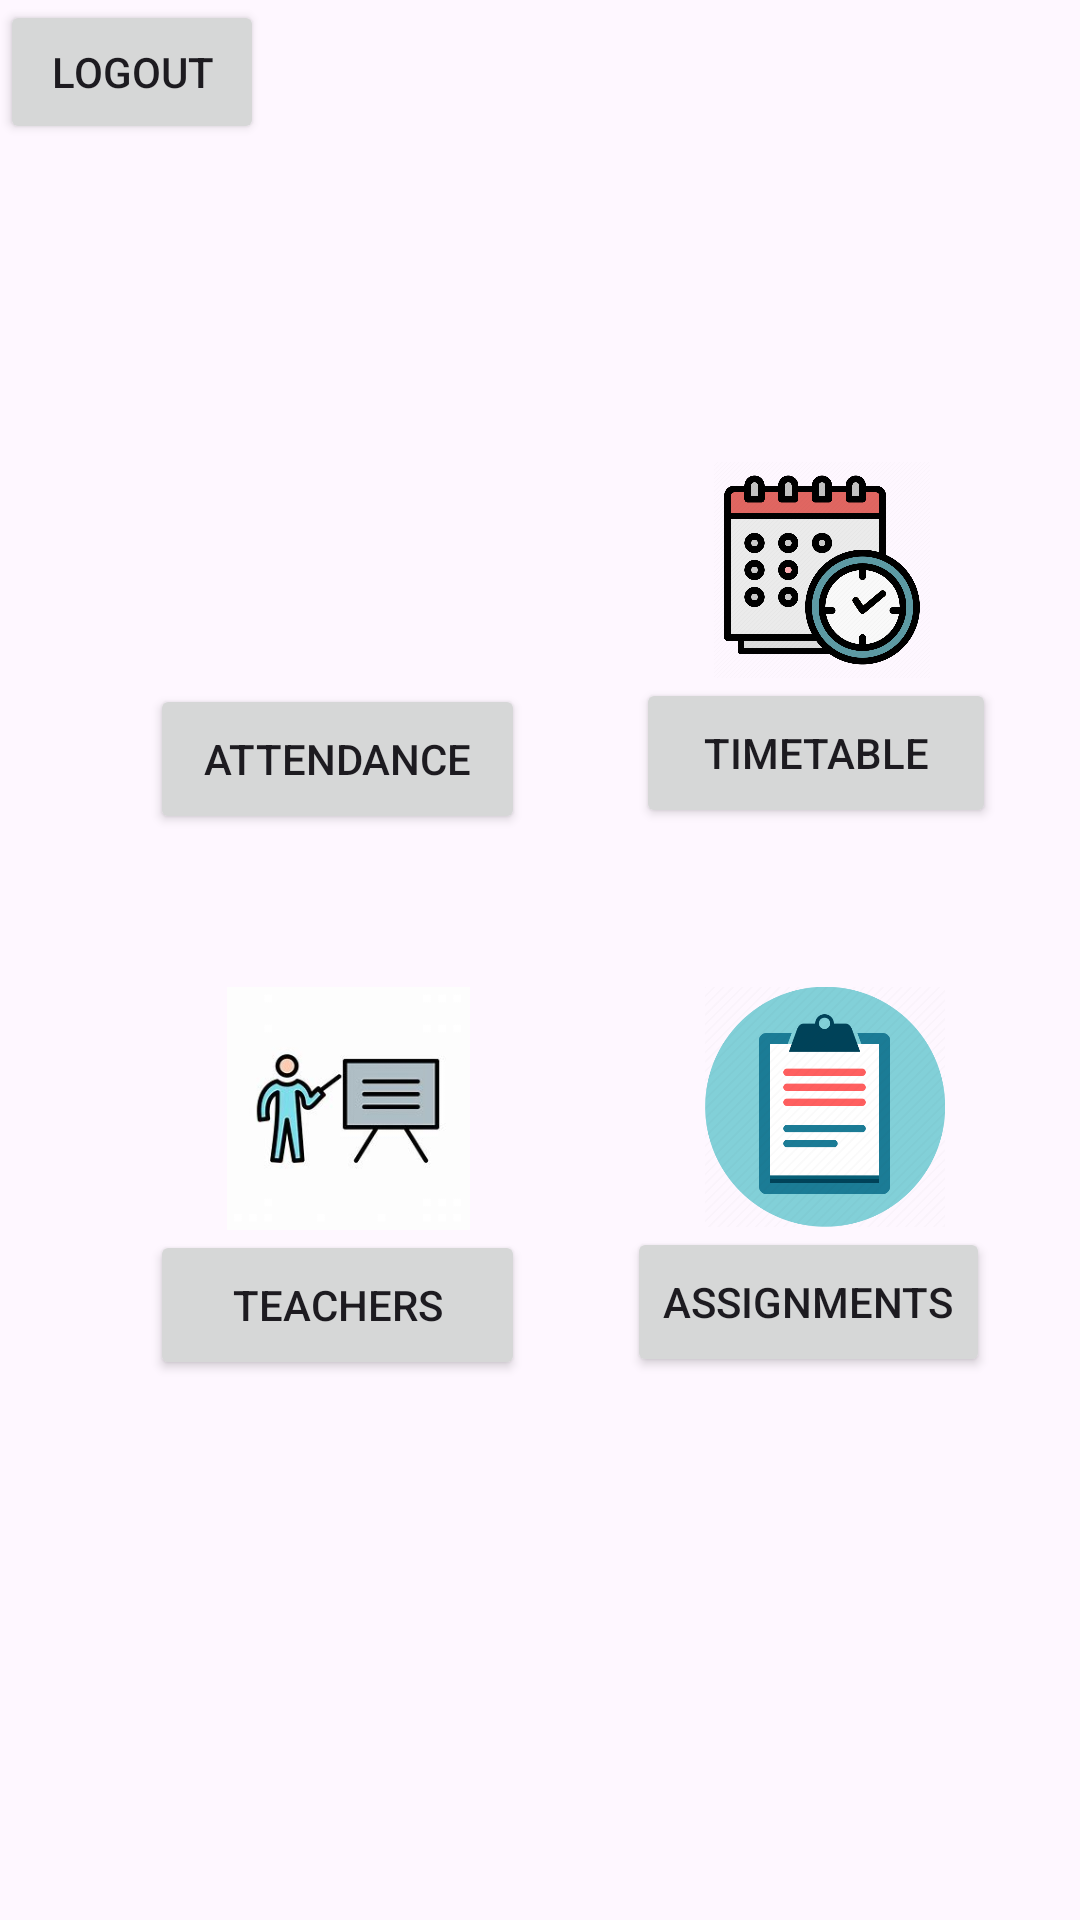

Android layout source for this screen:
<!-- AndroidManifest.xml: application theme Theme.E_attendanceApp -->
<!-- res/layout/activity_choose_feature.xml -->
<?xml version="1.0" encoding="utf-8"?>
<LinearLayout
    xmlns:android="http://schemas.android.com/apk/res/android"
    xmlns:tools="http://schemas.android.com/tools"
    xmlns:app="http://schemas.android.com/apk/res-auto"
    android:layout_width="match_parent"
    android:layout_height="match_parent"
    tools:context=".ChooseFeature"
    android:orientation="vertical"
    >

    <Button
        android:id="@+id/btn_logout"
        android:layout_width="wrap_content"
        android:layout_height="wrap_content"
        android:text="@string/Logout"
        android:drawableLeft="@drawable/baseline_logout_24"
        android:layout_marginBottom="100dp"
        />

    <LinearLayout
        android:layout_width="match_parent"
        android:layout_height="181dp"
        android:orientation="horizontal"

        >

        <LinearLayout
            android:layout_width="162dp"
            android:layout_height="175dp"
            android:orientation="vertical"
            android:layout_gravity="center"
            android:layout_marginLeft="50dp">

            <ImageView
                android:id="@+id/attendance"
                android:layout_width="132dp"
                android:layout_height="77dp"

                android:src="@drawable/attendanceimg" />

            <Button
                android:id="@+id/buttonattend"
                android:layout_width="125dp"
                android:layout_height="50dp"


                android:text="Attendance" />

        </LinearLayout>

        <LinearLayout
            android:layout_width="173dp"
            android:layout_height="169dp"
            android:orientation="vertical"
            android:layout_gravity="center">

            <ImageView
                android:id="@+id/imgTimetable"
                android:layout_width="124dp"
                android:layout_height="72dp"

                android:src="@drawable/timetable" />

            <Button
                android:id="@+id/buttonTimetable"
                android:layout_width="120dp"
                android:layout_height="50dp"
                android:text="TimeTable" />
        </LinearLayout>


    </LinearLayout>

    <LinearLayout
        android:layout_width="match_parent"
        android:layout_height="154dp"
        android:orientation="horizontal">

        <LinearLayout
            android:layout_width="match_parent"
            android:layout_height="match_parent"
            android:orientation="horizontal">

            <LinearLayout
                android:layout_width="159dp"
                android:layout_height="match_parent"
                android:orientation="vertical"
                android:layout_gravity="center"
                android:layout_marginLeft="50dp"
                >

                <ImageView
                    android:id="@+id/Teachers"
                    android:layout_width="132dp"
                    android:layout_height="81dp"

                    android:src="@drawable/teacher" />

                <Button
                    android:id="@+id/buttonTeachers"
                    android:layout_width="125dp"
                    android:layout_height="50dp"


                    android:text="Teachers" />
            </LinearLayout>

            <LinearLayout
                android:layout_width="159dp"
                android:layout_height="match_parent"
                android:orientation="vertical"
                android:layout_gravity="center">

                <ImageView
                    android:id="@+id/Assignments"
                    android:layout_width="132dp"
                    android:layout_height="80dp"

                    android:src="@drawable/assignment" />

                <Button
                    android:id="@+id/buttonAssig"
                    android:layout_width="wrap_content"
                    android:layout_height="50dp"


                    android:text="@string/assignments" />
            </LinearLayout>
        </LinearLayout>
    </LinearLayout>

</LinearLayout>
<!-- resources referenced by this layout -->
<resources>
  <!-- drawable assignment: png bitmap (drawable, 34576 bytes) -->
  <!-- drawable teacher: png bitmap (drawable, 25833 bytes) -->
  <!-- drawable timetable: png bitmap (drawable, 118123 bytes) -->
  <string name="Logout">Logout</string>
  <string name="assignments">Assignments</string>
  <style name="Theme.E_attendanceApp" parent="Base.Theme.E_attendanceApp" />
  <style name="Base.Theme.E_attendanceApp" parent="Theme.Material3.DayNight.NoActionBar">
          
          
      </style>
</resources>
